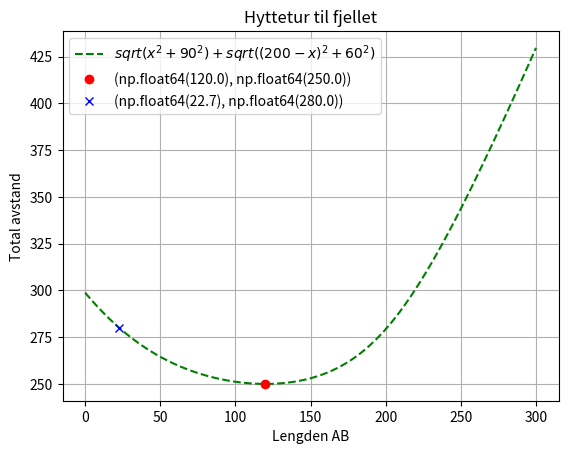

Recreate this plot in Python.
# [redacted]
# Del 2

# Oppgave 2

# a)
# bruker Pythagoras' læresetning: h = sqrt(k_1**2 + k_2**2)
# h_1 = sqrt(x**2+90**2)
# h_2 = sqrt(200-x)**2 + 60**2
# d(x) = sqrt(x**2+90**2)+sqrt((200-x)**2+60**2)

# b) 
from matplotlib import pyplot as plt # importerer pyplot fra matplotlib-bibloteket
import numpy as np # importerer numpy-bibloteket

x = []
y = []

def d(x): # definerer funksjonen
    return np.sqrt((x**2) + (90**2)) + np.sqrt(((200-x)**2) + (60**2))

for i in np.arange(0, 300, 0.1): # teller fra 0 til 300 fordi gangavstanden ikke kan være negativ
    x.append(i) # legger x-verdier i lista
    y.append(d(i)) # legger y-verdier i lista
plt.plot(x, y, "g--", label="$sqrt(x^2+90^2)+sqrt((200-x)^2+60^2)$") # plotter grafen

# c)
y_min = min(y) # finner den minste y-verdien
x_min = x[y.index(min(y))] # finner x-verdien med samme index som den minste y-verdien
plt.plot(x_min, y_min, "ro", label=(x_min, y_min)) # plotter punktet

print("\nB ligger {} meter unna parkeringsplassen\n".format(np.sqrt(90**2+x_min**2)))

# d)
for i in range(len(y)): # kjører like mange ganger som det er elementer i lista
    if round(y[i], 2) == 280: # hvis et element i y-lista er lik 280
        plt.plot(x[i], y[i], "bx", label=(round(x[i], 2), round(y[i], 2))) # plotter punktet
        print("\nAB må være {} meter unna parkeringen for at avstanden de må gå blir 280 meter\n".format(round(x[i], 2)))

plt.grid() # lager rutenett
plt.xlabel("Lengden AB")
plt.ylabel("Total avstand")
plt.title("Hyttetur til fjellet")
plt.legend() # viser 'labelene' til grafen og punktene

plt.show() # viser koordinatsystemet